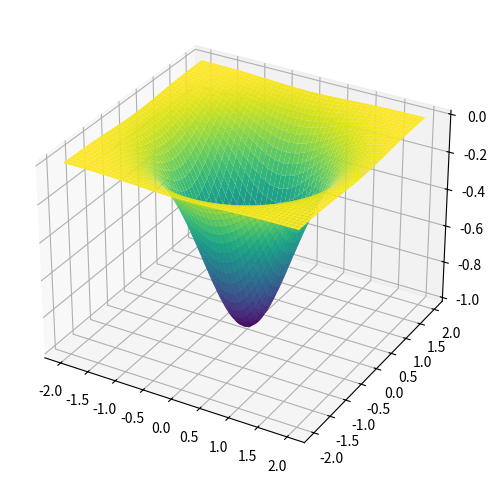
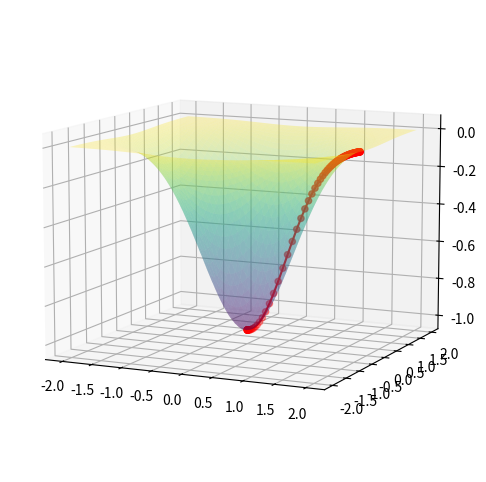
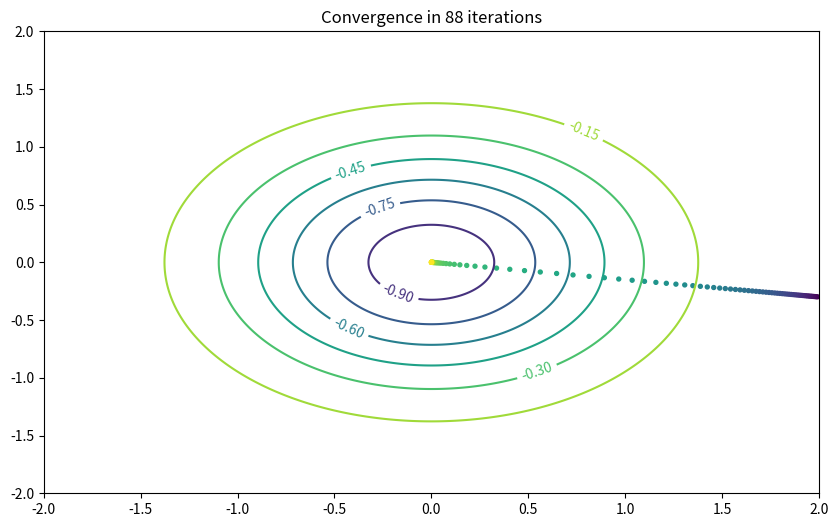
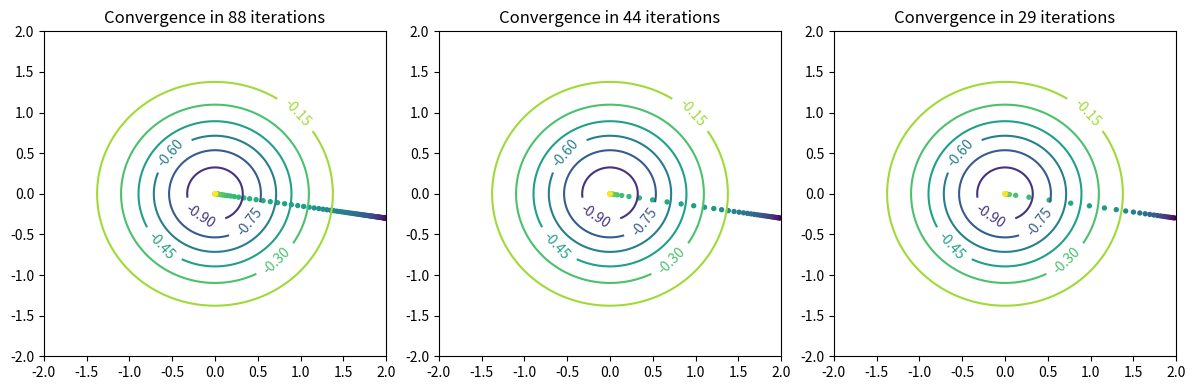
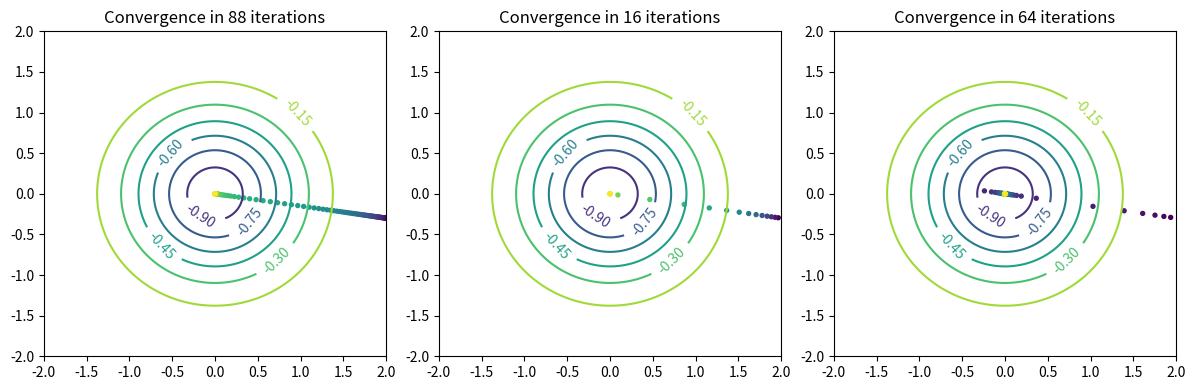
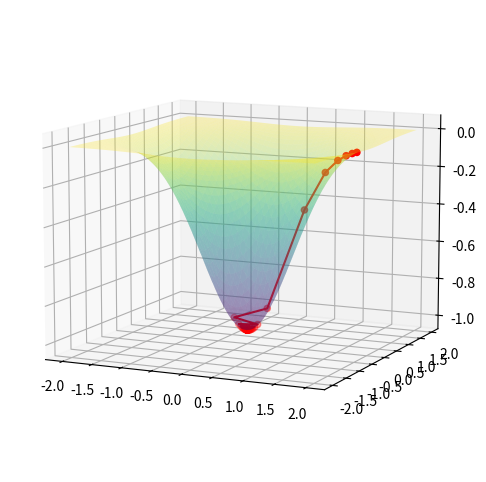

Write the Python code that produced these figures, in order. (Note: this script raises an exception after producing the figures.)
import numpy as np
import matplotlib.pyplot as plt

def grad_descent(df, x0, epsilon=1e-3, T=200, alpha=0.1):
    """
    Given a gradient function df, staritng starting point x0,
    stopping parameters epsilon and T, and a learning rate alpha;
    find a local minimum of f(x) near x_0 via gradient descent
    """
    x = np.copy(x0)
    trace = []
    for i in range(T):
        df_i = df(x)
        xp = x - alpha * df_i
        err = max(abs(df_i))
        status = {"x": xp, "i": i, "err": err}
        trace.append(status)
        if err < epsilon:
            return trace
        x[:] = xp[:]

    return trace


def f(x):
    return -np.exp(-(x[0]**2 + x[1]**2))

def f2(x):
    return  -np.sinc(x[0]/2)-np.exp(-((x[0]-1)**2 + (x[1]-1/2)**2))

def plot_surf(f, **kw):
    L, n = 2, 400
    x = np.linspace(-L, L, n)
    y = x.copy()
    X, Y = np.meshgrid(x, y)

    # set up 3d plot
    fig, ax = plt.subplots(figsize=(10, 6), subplot_kw={'projection': '3d'})

    Z = f([X, Y])

    ax.plot_surface(X, Y, Z, cmap="viridis", **kw)
    return ax


plot_surf(f);



def df(x):
    return -2*np.asarray(x)*f(x)

trace = grad_descent(df, [2, -0.3], T=1000)
opt = trace[-1]
opt

def get_trace_xyz(f, trace):
    xy = [i["x"] for i in trace]
    x, y = zip(*xy)
    z = f([np.array(x), np.array(y)])
    return x, y, z


def plot_path(f, trace, **kw):
    ax = plot_surf(f, **kw)
    x, y, z = get_trace_xyz(f, trace)
    ax.scatter3D(x, y, z, c="red")
    ax.plot(x, y, z, c="red")
    ax.view_init(10, 295)
    return ax

plot_path(f, trace, alpha=0.3);

def plot_contour_path(f, trace, ax=None):
    L, n = 2, 400
    x = np.linspace(-L, L, n)
    y = x.copy()
    X, Y = np.meshgrid(x, y)
    Z = f([X, Y])

    # set up plot
    if ax is None:
        _, ax = plt.subplots(figsize=(10, 6))

    CS = ax.contour(X, Y, Z)
    ax.clabel(CS, inline=True, fontsize=10)
    
    x, y, z = get_trace_xyz(f, trace)
    ax.scatter(x, y, c=np.linspace(0.5, 1, len(x)), s=8)
    ax.set_title("Convergence in {} iterations".format(len(x)));
    return ax

ax = plot_contour_path(f, trace);

def alpha_experiment(alphas):
    N = len(alphas)
    fig, ax = plt.subplots(1, N, figsize=(N*4, 4))
    for alpha, ax in zip(alphas, ax):
        trace_alpha = grad_descent(df, [2, -0.3], alpha=alpha, T=100_000)
        plot_contour_path(f, trace_alpha, ax=ax)
    fig.tight_layout()
    return fig

alpha_experiment([0.1, 0.2, 0.3]);

alpha_experiment([0.1, 0.5, 0.95]);

trace95 = grad_descent(df, [2.0, -0.3], alpha=0.95)
plot_path(f, trace95, alpha=0.3);

grad_descent(df, [0.2, -0.3], alpha=1)

def interactive_alpha_experiment(alpha_power, T=50):
    "alpha = 10**alpha_power to make it easy to do things on log10 scale"
    x0 = np.array([2.0, -0.3])
    x = np.copy(x0)
    trace = []
    
    alpha = 10 ** alpha_power

    for i in range(T):
        df_i = df(x)
        xp = x - alpha * df_i
        err = max(abs(df_i))
        status = {"x": xp, "i": i, "err": err}
        trace.append(status)
        x[:] = xp[:]

    ax = plot_path(f, trace, alpha=0.3)
    ax.set_title(f"alpha = {alpha}")
    return ax

from ipywidgets import interact, widgets
interact(
    interactive_alpha_experiment, 
    alpha_power=widgets.FloatSlider(min=-3, max=3, step=0.25, value=-1),
    T=widgets.IntSlider(min=1, max=1000, step=1, value=50)
);
